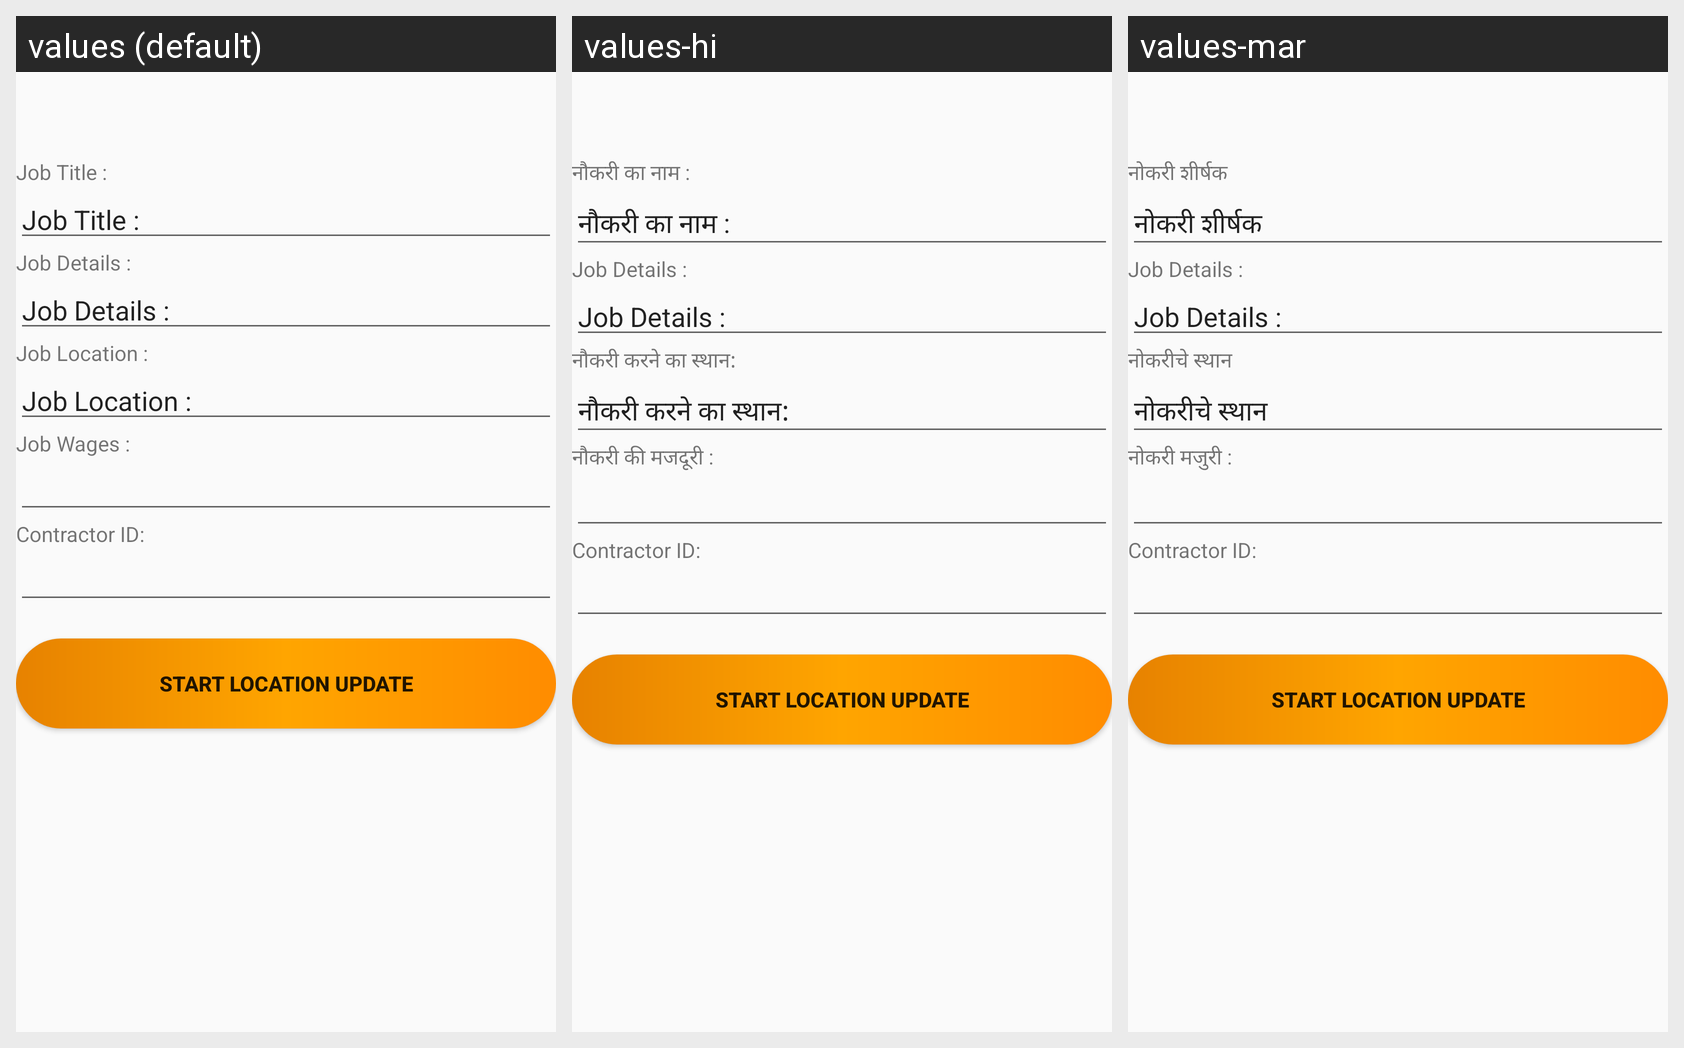

The Android screen above is rendered under several locales of the same app. Produce the string resources it draws, with the default and per-locale values.
Android screen res/layout/activity_job_status_and_track.xml rendered under 3 locales, left to right: values (default), values-hi, values-mar. Device: Nexus 5 (rendered at 1080×1920; each locale shown at half size, 540×960, under a caption strip naming it); theme AppTheme.
Strings drawn on this screen, with the default value and each locale's value (text and hints the layout hard-codes, and strings that could not be matched under every locale, appear in the picture but are not listed):

jobtitle1
  values: Job Title :
  values-hi: नौकरी का नाम :
  values-mar: नोकरी शीर्षक

jobdetails1
  values: Job Details :
  values-hi: Job Details :
  values-mar: Job Details :

jobarea1
  values: Job Location :
  values-hi: नौकरी करने का स्थान:
  values-mar: नोकरीचे स्थान

jobwages1
  values: Job Wages :
  values-hi: नौकरी की मजदूरी :
  values-mar: नोकरी मजुरी :
